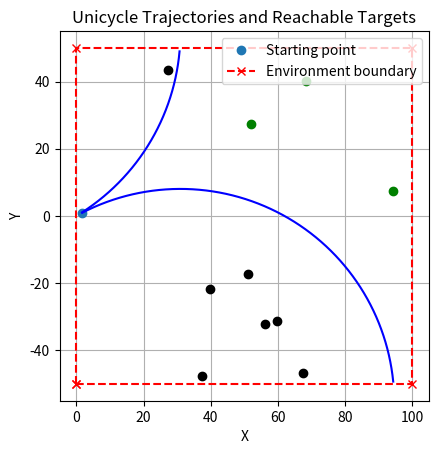

This figure's Python source:
import numpy as np
import matplotlib.pyplot as plt

class Unicycle:
    def __init__(self, x=0, y=0, theta=0):
        self.x = x
        self.y = y
        self.theta = theta

    def move(self, vel, yaw, dT):
        self.x += vel * np.cos(self.theta + yaw) * dT
        self.y += vel * np.sin(self.theta + yaw) * dT
        self.theta += yaw

def simulate_until_boundary(vel, max_yaw_rate, dT, initial_yaw, initial_x, initial_y, environment):
    robot = Unicycle(x=initial_x, y=initial_y, theta=initial_yaw)  # Initialize with specified initial position and yaw

    # Lists to store trajectories
    x_traj_right, y_traj_right = [], []
    x_traj_left, y_traj_left = [], []

    # For maximizing yaw to the right
    while True:
        # Calculate next position
        next_x = robot.x + vel * np.cos(robot.theta + max_yaw_rate) * dT
        next_y = robot.y + vel * np.sin(robot.theta + max_yaw_rate) * dT

        # Check if the next position falls outside the environment
        if not (environment[0] <= next_x <= environment[1] and environment[2] <= next_y <= environment[3]):
            break

        # Move the robot based on the maximum yaw rate
        robot.move(vel, max_yaw_rate, dT)

        # Append new position to trajectory for maximizing yaw to the right
        x_traj_right.append(robot.x)
        y_traj_right.append(robot.y)

    # Reset robot's position
    robot = Unicycle(x=initial_x, y=initial_y, theta=initial_yaw)

    # For maximizing yaw to the left
    while True:
        # Calculate next position
        next_x = robot.x + vel * np.cos(robot.theta - max_yaw_rate) * dT
        next_y = robot.y + vel * np.sin(robot.theta - max_yaw_rate) * dT

        # Check if the next position falls outside the environment
        if not (environment[0] <= next_x <= environment[1] and environment[2] <= next_y <= environment[3]):
            break

        # Move the robot based on the maximum yaw rate
        robot.move(vel, -max_yaw_rate, dT)

        # Append new position to trajectory for maximizing yaw to the left
        x_traj_left.append(robot.x)
        y_traj_left.append(robot.y)
        
    return x_traj_right, y_traj_right, x_traj_left, y_traj_left

def generate_targets(num_targets, environment):
    # Generate random targets within the environment boundaries
    margin = 1  # Set a margin to ensure targets do not spawn exactly on the edge
    targets_x = np.random.uniform(environment[0] + margin, environment[1] - margin, num_targets)
    targets_y = np.random.uniform(environment[2] + margin, environment[3] - margin, num_targets)
    return targets_x, targets_y


def can_reach_targets(robot_x_traj_right, robot_y_traj_right, robot_x_traj_left, robot_y_traj_left, targets_x, targets_y, vel, dT, initial_yaw):
    # Initialize binary vector
    reachable = np.zeros(len(targets_x), dtype=int)
    
    # Loop through targets
    for i in range(len(targets_x)):
        # Find the index of the closest x value in the left and right trajectory
        closest_index_left = np.argmin(np.abs(np.array(robot_x_traj_left) - targets_x[i]))
        closest_index_right = np.argmin(np.abs(np.array(robot_x_traj_right) - targets_x[i]))
        
        if (max(robot_x_traj_left) <= targets_x[i]):
            if (robot_y_traj_right[closest_index_right] <= targets_y[i]):
                reachable[i] = 1
            
        elif (max(robot_x_traj_right) <= targets_x[i]):
            if (robot_y_traj_left[closest_index_left] >= targets_y[i]):
                reachable[i] = 1
        
        # Check if the target's y-coordinate falls between the y-values of the trajectory at the corresponding x-coordinates
        elif (min(robot_y_traj_left[closest_index_left], robot_y_traj_right[closest_index_right]) <= targets_y[i] <= max(robot_y_traj_left[closest_index_left], robot_y_traj_right[closest_index_right])):
            # If the target is reachable, set the corresponding element in the reachable vector to 1
            reachable[i] = 1
    
    return reachable


def plot_trajectory(x_traj_right, y_traj_right, x_traj_left, y_traj_left, environment, targets_x, targets_y, reachable_targets):
    plt.figure()
    plt.plot(x_traj_right[0], y_traj_right[0], "o", label='Starting point')  # Starting point
    plt.plot(x_traj_right, y_traj_right, color='blue')
    plt.plot(x_traj_left, y_traj_left, color='blue')
    
    # Plot environment boundary
    plt.plot([environment[0], environment[1], environment[1], environment[0], environment[0]], [environment[2], environment[2], environment[3], environment[3], environment[2]], 'rx--', label='Environment boundary')

    # Plot reachable targets
    for i in range(len(targets_x)):
        if reachable_targets[i] == 1:
            plt.plot(targets_x[i], targets_y[i], 'go')
        else:
            plt.plot(targets_x[i], targets_y[i], 'ko')
    
    plt.xlabel('X')
    plt.ylabel('Y')
    plt.title('Unicycle Trajectories and Reachable Targets')
    plt.gca().set_aspect('equal', adjustable='box')
    plt.legend()
    plt.grid(True)
    plt.show()

# Define environment boundaries (x_min, x_max, y_min, y_max)
environment = (0, 100, -50, 50)

# Simulation parameters
vel = 20.0
max_yaw_rate = np.pi / 100 # 0.01 rad/s
initial_yaw = np.pi / 6 # Initial yaw angle (radians from the x-axis)
dT = 0.1

# Generate targets
num_targets = 10
targets_x, targets_y = generate_targets(num_targets, environment)

# Simulate trajectories
# Simulate trajectories with the initial yaw angle
x_traj_left, y_traj_left, x_traj_right, y_traj_right = simulate_until_boundary(vel, max_yaw_rate, dT, initial_yaw, 0.0, 0.0, environment)

# Check reachable targets
reachable_targets = can_reach_targets(x_traj_right, y_traj_right, x_traj_left, y_traj_left, targets_x, targets_y, vel, dT, initial_yaw)

print(reachable_targets)

# Plot trajectories and reachable targets
plot_trajectory(x_traj_right, y_traj_right, x_traj_left, y_traj_left, environment, targets_x, targets_y, reachable_targets)
